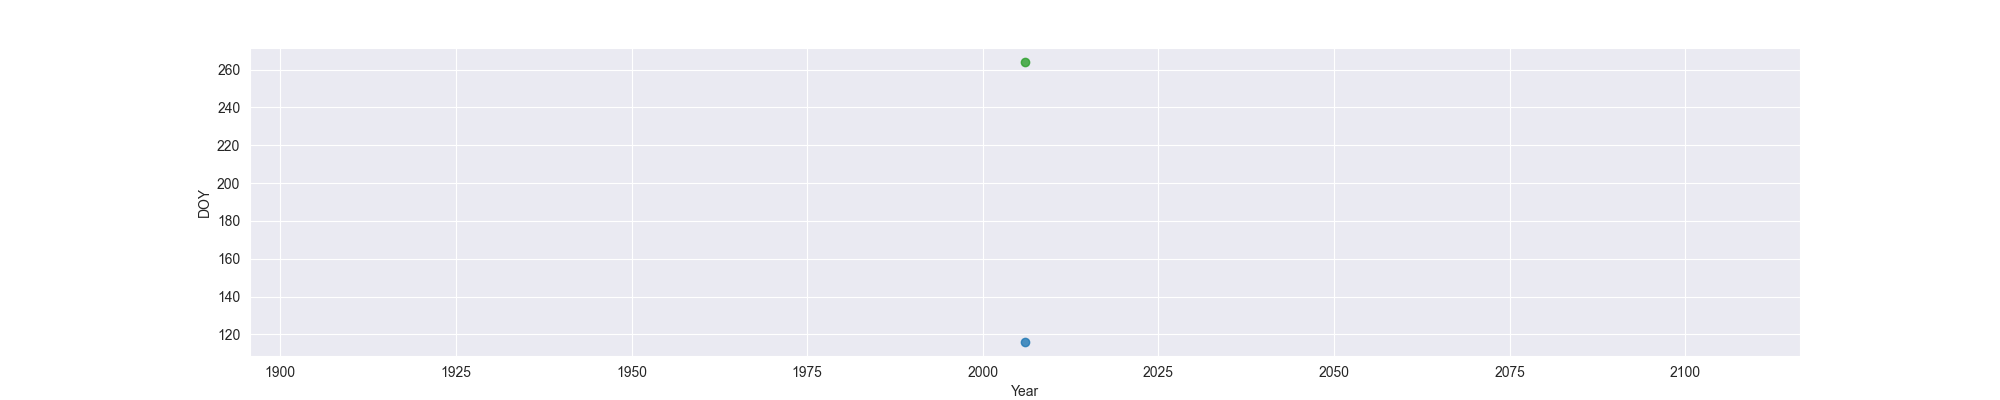

Data behind this chart, as committed beside it:
Year, MO, OW, FO
2006, 116, , 264
